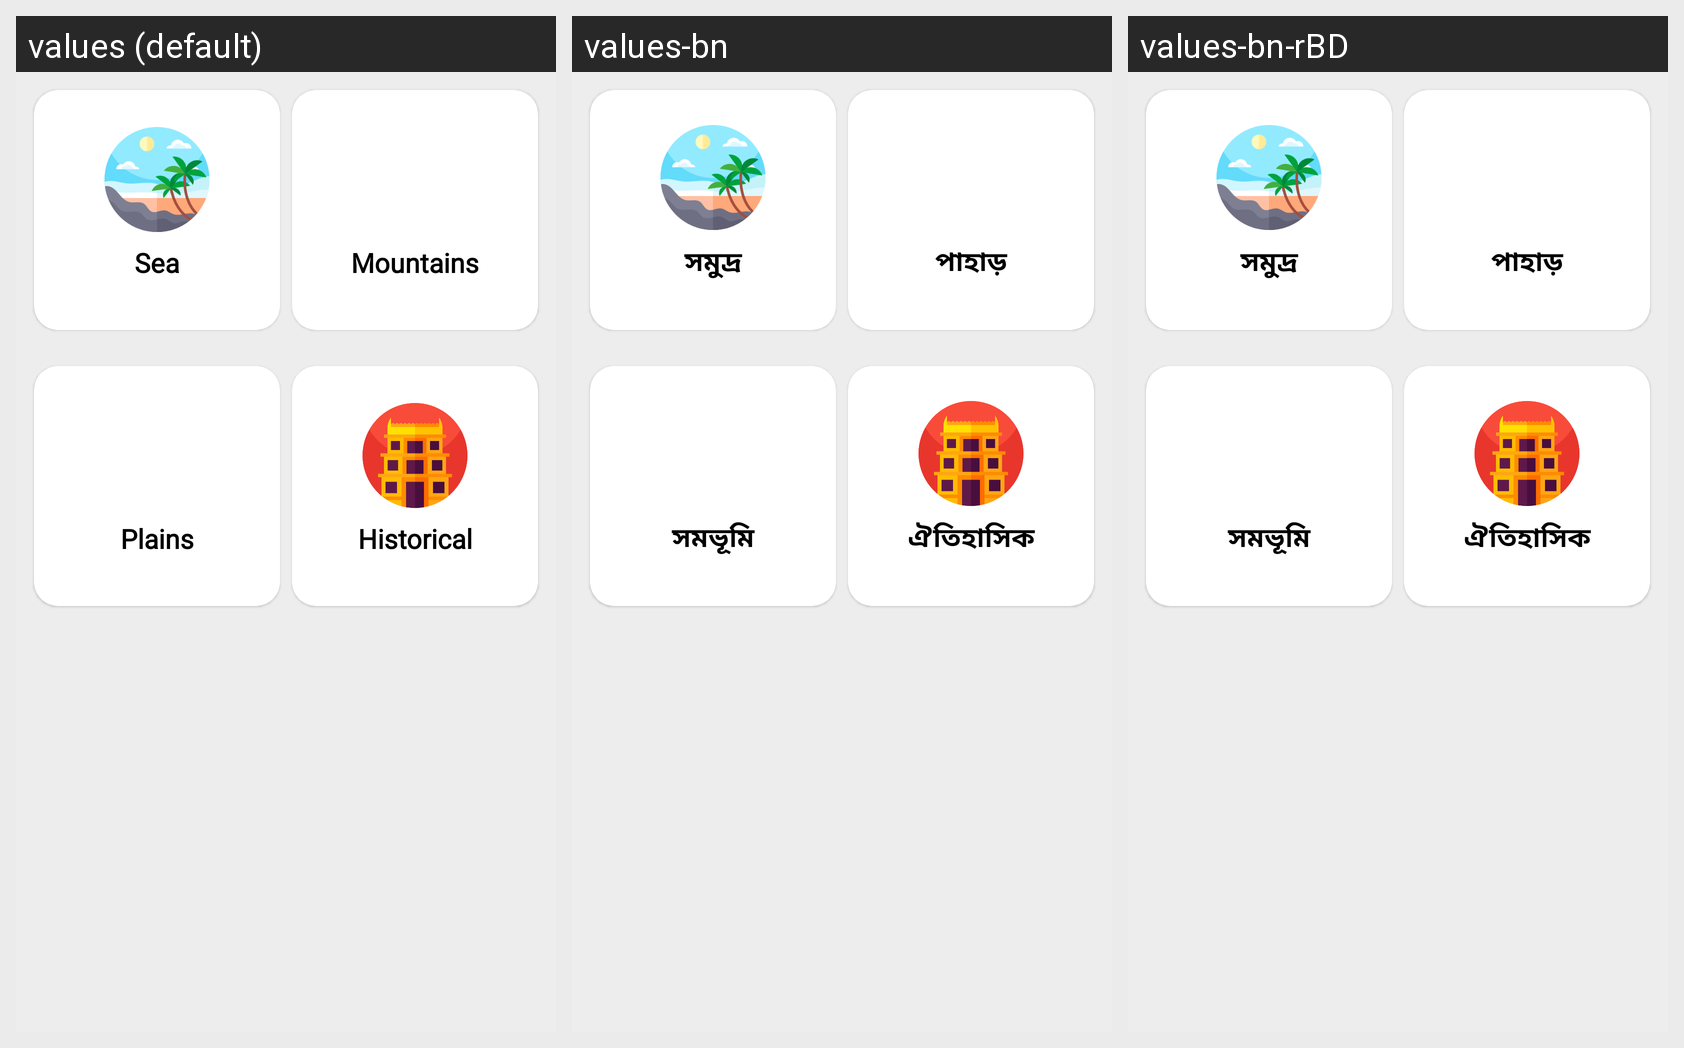

For this localized Android screen grid, give each drawn string resource with its value in every locale shown.
Android screen res/layout/activity_places_category.xml rendered under 3 locales, left to right: values (default), values-bn, values-bn-rBD. Device: Nexus 5 (rendered at 1080×1920; each locale shown at half size, 540×960, under a caption strip naming it); theme Theme.TranSalVania.
Strings drawn on this screen, with the default value and each locale's value (text and hints the layout hard-codes, and strings that could not be matched under every locale, appear in the picture but are not listed):

sea
  values: Sea
  values-bn: সমুদ্র
  values-bn-rBD: সমুদ্র

mountains
  values: Mountains
  values-bn: পাহাড়
  values-bn-rBD: পাহাড়

plains
  values: Plains
  values-bn: সমভূমি
  values-bn-rBD: সমভূমি

historical
  values: Historical
  values-bn: ঐতিহাসিক
  values-bn-rBD: ঐতিহাসিক
